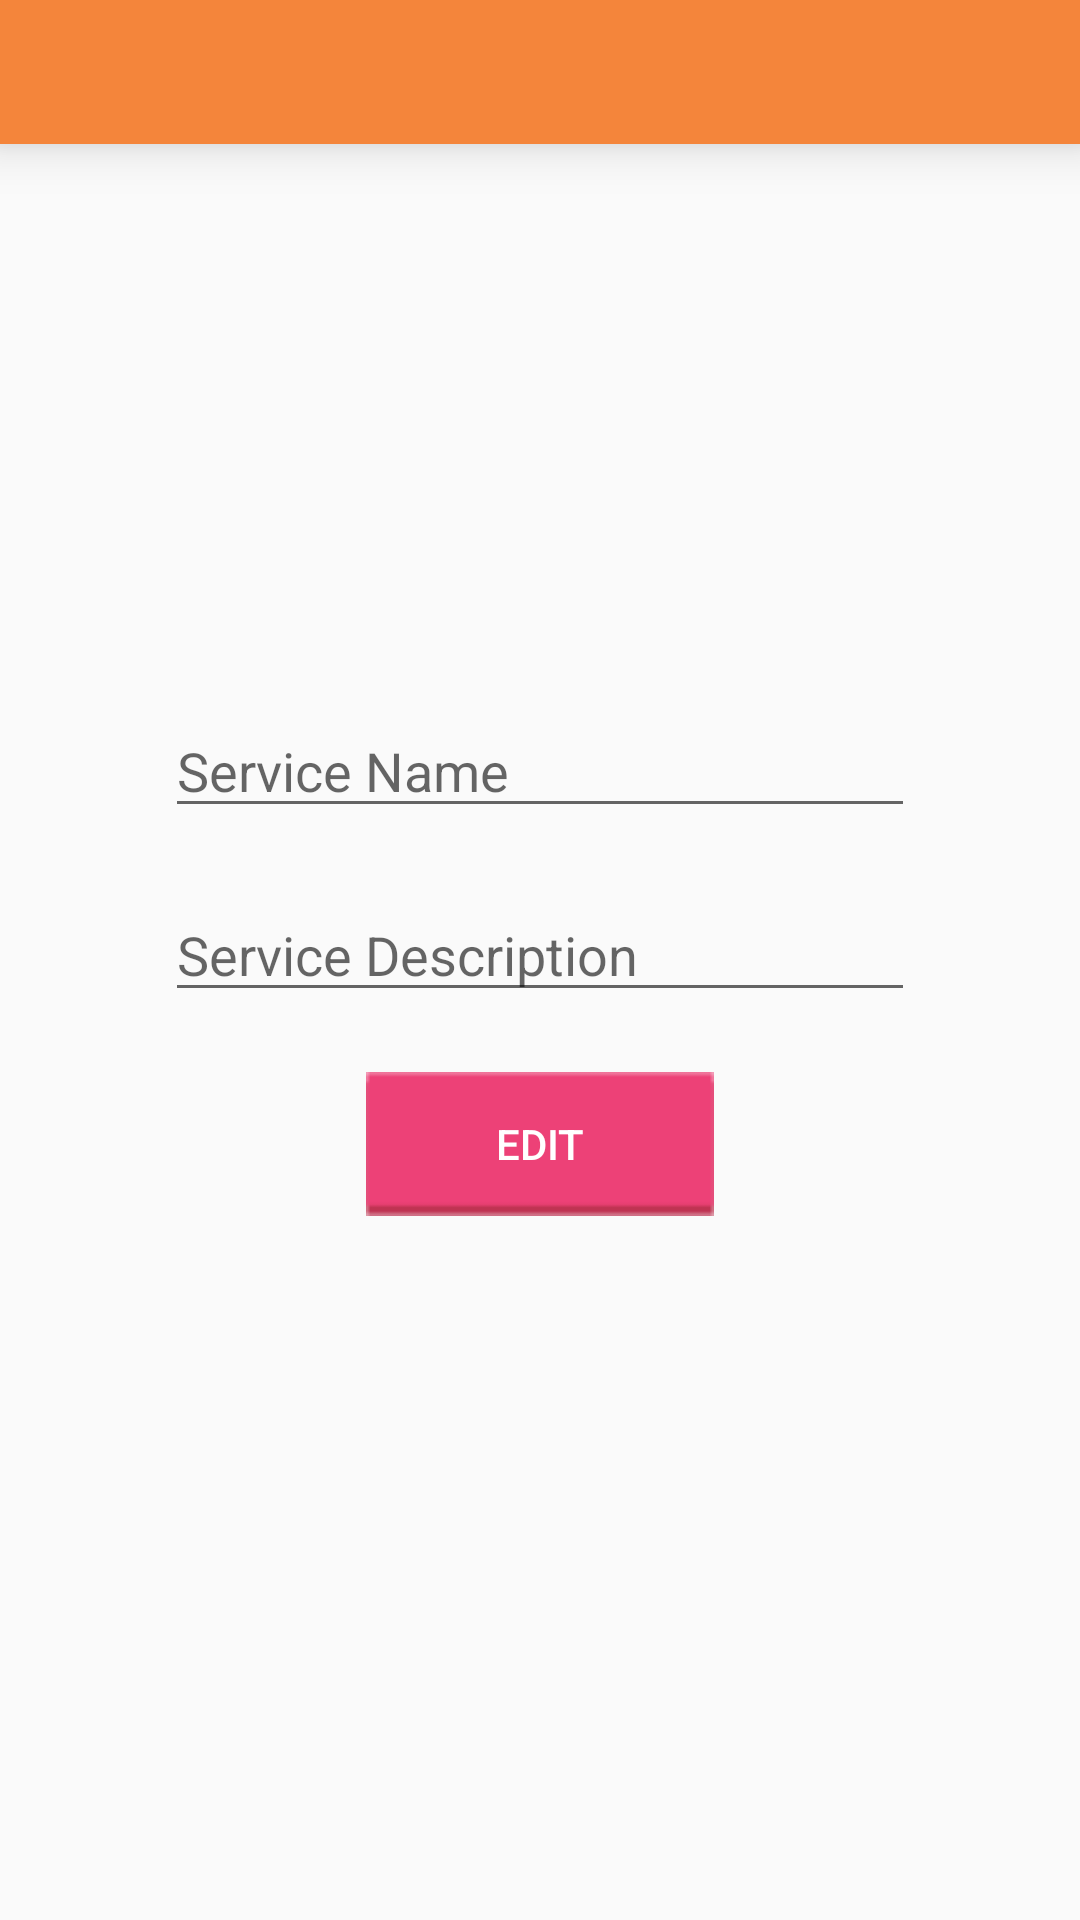

Layout XML and referenced resources for this Android screen:
<!-- AndroidManifest.xml: application theme AppTheme -->
<!-- res/layout/activity_edit_service.xml -->
<?xml version="1.0" encoding="utf-8"?>
<RelativeLayout xmlns:android="http://schemas.android.com/apk/res/android"
    android:layout_width="match_parent"
    android:layout_height="match_parent"
    xmlns:app="http://schemas.android.com/apk/res-auto">

    <android.support.v7.widget.Toolbar
        android:layout_width="match_parent"
        android:layout_height="wrap_content"
        android:id="@+id/tool_edit_service"
        android:background="@color/colorPrimary"
        android:elevation="10dp"
        app:titleTextColor="@color/white"
        android:theme="@style/Theme.MyFancyTheme"/>

    <LinearLayout
        android:layout_width="match_parent"
        android:layout_height="wrap_content"
        android:layout_centerInParent="true"
        android:orientation="vertical"
        android:gravity="center">

        <EditText
            android:layout_width="250dp"
            android:layout_height="wrap_content"
            android:hint="Service Name"
            android:layout_marginTop="20dp"
            android:id="@+id/et_edit_service_name"
            android:maxLines="1"/>

        <EditText
            android:layout_width="250dp"
            android:layout_height="wrap_content"
            android:layout_marginTop="20dp"
            android:hint="Service Description"
            android:id="@+id/et_edit_service_desc"/>

        <Button
            android:layout_width="wrap_content"
            android:layout_height="wrap_content"
            android:background="@drawable/new_button_submit"
            android:textColor="@color/white"
            android:text="Edit"
            android:layout_marginTop="20dp"
            android:layout_marginBottom="20dp"
            android:id="@+id/bt_edit_service"/>

    </LinearLayout>

</RelativeLayout>
<!-- resources referenced by this layout -->
<resources>
  <color name="colorPrimary">#F4853B</color>
  <color name="white">#ffffff</color>
  <!-- drawable new_button_submit: png bitmap (drawable, 2922 bytes) -->
  <style name="Theme.MyFancyTheme" parent="android:Theme.Holo">
          <item name="android:homeAsUpIndicator">@drawable/ic_arrow_back_black_24dp</item>
      </style>
  <style name="AppTheme" parent="Theme.AppCompat.Light.NoActionBar">
          
          <item name="colorPrimary">@color/colorPrimary</item>
          <item name="colorPrimaryDark">@color/colorPrimaryDark</item>
          <item name="colorAccent">@color/colorAccent</item>
      </style>
  <color name="colorPrimaryDark">#C7733F</color>
  <color name="colorAccent">#D81B60</color>
</resources>
